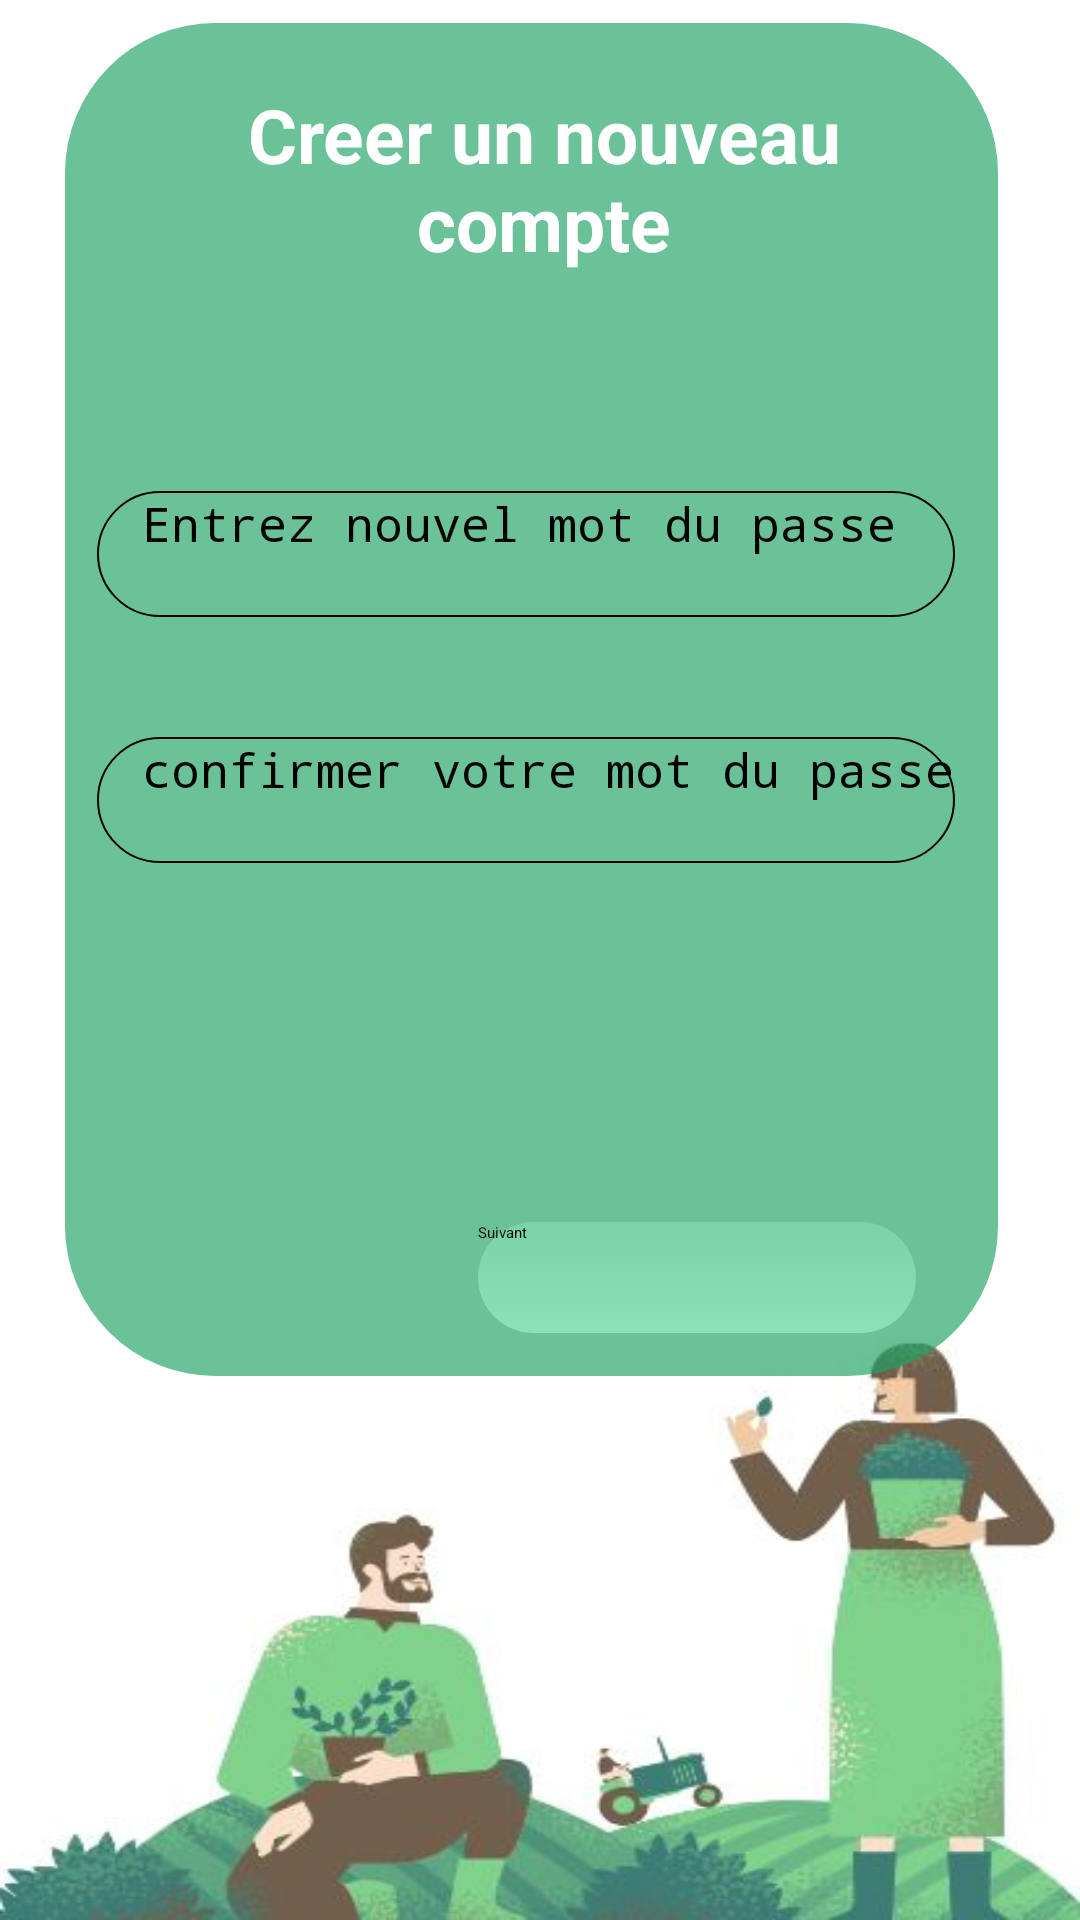

Android layout source for this screen:
<!-- AndroidManifest.xml: application theme Theme.MyApplication -->
<!-- res/layout/page4.xml -->
<?xml version="1.0" encoding="utf-8"?>
<androidx.constraintlayout.widget.ConstraintLayout xmlns:android="http://schemas.android.com/apk/res/android"
    xmlns:app="http://schemas.android.com/apk/res-auto"
    xmlns:tools="http://schemas.android.com/tools"
    android:orientation="vertical"
    android:layout_width="match_parent"
    android:layout_height="match_parent"
    android:background="@drawable/singuptest">

    <FrameLayout
        android:id="@+id/frameLayout"
        android:layout_width="311dp"
        android:layout_height="451dp"
        android:background="@drawable/slide_background_inverst"
        app:layout_constraintTop_toTopOf="parent"
        app:layout_constraintBottom_toBottomOf="parent"
        app:layout_constraintStart_toStartOf="parent"
        app:layout_constraintEnd_toEndOf="parent"
        app:layout_constraintVertical_bias="0.04"
        app:layout_constraintHorizontal_bias="0.44">

        <androidx.constraintlayout.widget.ConstraintLayout
            android:layout_width="match_parent"
            android:layout_height="match_parent">

            <EditText
                android:id="@+id/text1"
                style="@style/MaterialAlertDialog.Material3.Title.Icon.CenterStacked"
                android:layout_width="236dp"
                android:layout_height="80dp"
                android:layout_marginTop="10dp"
                android:gravity="center"
                android:onClick="button3Clicked"
                android:paddingLeft="12dp"
                android:text="Creer un nouveau compte"
                android:textColor="@color/white"
                android:textSize="25sp"
                android:textStyle="bold"
                app:layout_constraintTop_toTopOf="parent"
                app:layout_constraintStart_toStartOf="parent"
                app:layout_constraintEnd_toEndOf="parent"
                app:layout_constraintHorizontal_bias="0.473" />

            <EditText
                android:id="@+id/editText"
                android:layout_width="286dp"
                android:layout_height="42dp"
                android:layout_marginTop="64dp"
                android:background="@drawable/text_background"
                android:hint="Entrez nouvel mot du passe"
                android:paddingLeft="15dp"
                android:textSize="16sp"
                android:inputType="textPassword"
                app:layout_constraintTop_toBottomOf="@+id/text1"
                app:layout_constraintStart_toStartOf="@+id/text1"
                app:layout_constraintEnd_toEndOf="@+id/text1" />

            <EditText
                android:id="@+id/editText2"
                android:layout_width="286dp"
                android:layout_height="42dp"
                android:layout_marginTop="40dp"
                android:background="@drawable/text_background"
                android:hint="confirmer votre mot du passe"
                android:paddingLeft="15dp"
                android:textSize="16sp"
                android:inputType="textPassword"
                app:layout_constraintTop_toBottomOf="@+id/editText"
                app:layout_constraintStart_toStartOf="@+id/editText"
                app:layout_constraintEnd_toEndOf="@+id/editText" />

            <Button
                android:id="@+id/button2"
                android:layout_width="150dp"
                android:layout_height="41dp"
                android:layout_marginTop="112dp"
                android:layout_marginEnd="8dp"
                android:layout_marginBottom="5dp"
                android:background="@drawable/button_background"
                android:text="Suivant"
                app:layout_constraintBottom_toBottomOf="parent"
                app:layout_constraintEnd_toEndOf="parent"
                app:layout_constraintHorizontal_bias="0.898"
                app:layout_constraintStart_toStartOf="parent"
                app:layout_constraintTop_toBottomOf="@+id/editText2" />

        </androidx.constraintlayout.widget.ConstraintLayout>
    </FrameLayout>

</androidx.constraintlayout.widget.ConstraintLayout>
<!-- resources referenced by this layout -->
<resources>
  <!-- drawable button_background (drawable) -->
  <selector xmlns:android="http://schemas.android.com/apk/res/android">
      
      <item android:state_pressed="true">
          <layer-list>
              <item>
                  
                  <shape android:shape="rectangle">
                      <solid android:color="#80000000"/> 
                      <corners android:radius="200dp"/>
                      <padding android:left="2dp" android:top="2dp" android:right="2dp" android:bottom="2dp"/>
                  </shape>
              </item>
              <item>
                  
                  <shape android:shape="rectangle">
                      <gradient
                          android:type="linear"
                          android:angle="90"
                          android:startColor="#7E8CE2B9"
                          android:endColor="#F88CE2B9" />
                      <corners android:radius="200dp"/>
                  </shape>
              </item>
          </layer-list>
      </item>
  
      
      <item>
          <layer-list>
              <item>
                  
                  <shape android:shape="rectangle">
                      <solid android:color="#00FFFFFF"/> 
                      <corners android:radius="250dp"/>
                      <padding android:left="2dp" android:top="2dp" android:right="2dp" android:bottom="2dp"/>
                  </shape>
              </item>
              <item>
                  
                  <shape android:shape="rectangle">
                      <gradient
                          android:type="linear"
                          android:angle="90"
                          android:startColor="#F88CE2B9"
                          android:endColor="#7E8CE2B9" />
                      <corners android:radius="250dp"/>
                  </shape>
              </item>
          </layer-list>
      </item>
  </selector>
  <!-- drawable singuptest: jpg bitmap (drawable, 21076 bytes) -->
  <!-- drawable slide_background_inverst (drawable) -->
  <?xml version="1.0" encoding="utf-8"?>
  <selector xmlns:android="http://schemas.android.com/apk/res/android">
  
      <item>
          <layer-list>
              <item>
                  
                  <shape android:shape="rectangle">
                      <solid android:color="#A71EA162"/> 
                      <corners android:radius="50dp"/>
                      <padding android:left="2dp" android:top="2dp" android:right="2dp" android:bottom="2dp"/>
                  </shape>
              </item>
          </layer-list>
      </item>
  </selector>
  <!-- drawable text_background (drawable) -->
  <?xml version="1.0" encoding="utf-8"?>
  <shape xmlns:android="http://schemas.android.com/apk/res/android">
      <solid android:color="@android:color/transparent"/>  
      <stroke android:width="1.8px" android:color="#000000"/> 
      <corners android:radius="120dp"/>  
  </shape>
  <!-- not gathered from this repository: default colours our renderer supplied (Android Studio template values) -->
  <color name="white">#FFFFFFFF</color>
</resources>
